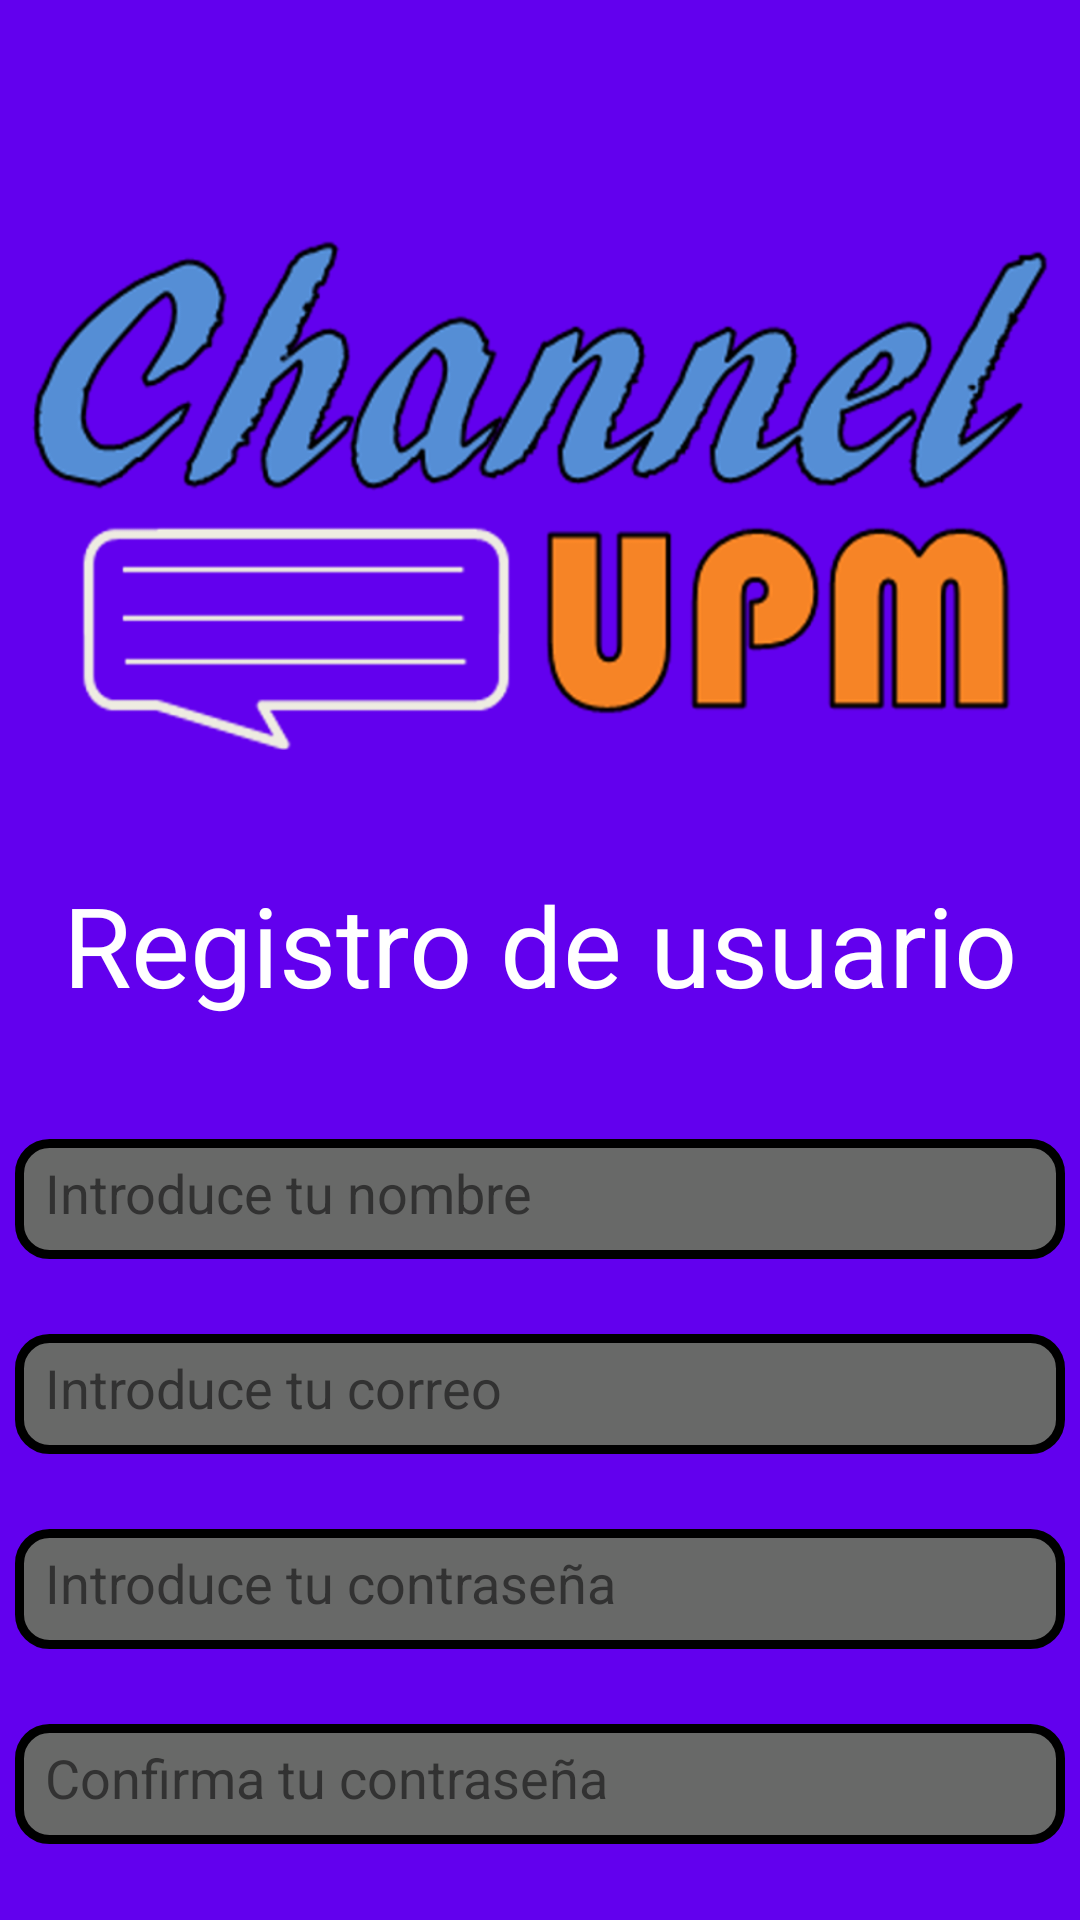

This screen was rendered from an Android layout file. Write that file and the resources it references.
<!-- AndroidManifest.xml: application theme Theme.ChannelUPM -->
<!-- res/layout/activity_register.xml -->
<?xml version="1.0" encoding="utf-8"?>
<layout xmlns:android="http://schemas.android.com/apk/res/android"
    xmlns:app="http://schemas.android.com/apk/res-auto">
    <androidx.constraintlayout.widget.ConstraintLayout
        android:layout_width="match_parent"
        android:layout_height="match_parent"
        android:background="?attr/colorPrimary">

        <ImageButton
            android:id="@+id/back_button"
            android:layout_width="wrap_content"
            android:layout_height="wrap_content"
            app:layout_constraintStart_toStartOf="parent"
            app:layout_constraintTop_toTopOf="parent"
            android:background="@drawable/ic_back_button"
            android:layout_marginLeft="@dimen/login_text_top_margin"
            android:layout_marginTop="@dimen/login_text_side_margin"/>

        <ImageView
            android:id="@+id/logo_image"
            android:layout_width="wrap_content"
            android:layout_height="@dimen/logo_login_height"
            app:layout_constraintTop_toTopOf="parent"
            app:layout_constraintBottom_toTopOf="@id/register_title"
            app:layout_constraintStart_toStartOf="parent"
            app:layout_constraintEnd_toEndOf="parent"
            android:src="@drawable/logo"
            android:layout_marginTop="@dimen/big_margin"/>

        <TextView
            android:id="@+id/register_title"
            android:layout_width="wrap_content"
            android:layout_height="wrap_content"
            app:layout_constraintTop_toBottomOf="@id/logo_image"
            app:layout_constraintStart_toStartOf="parent"
            app:layout_constraintEnd_toEndOf="parent"
            android:text="@string/register_section"
            android:textColor="@color/white"
            android:textSize="18pt"
            android:maxLines="1"
            android:layout_marginTop="@dimen/default_margin"/>

        <EditText
            android:id="@+id/name_textBox"
            android:layout_width="@dimen/login_text_width"
            android:layout_height="@dimen/login_text_height"
            android:background="@drawable/rounded_input_box"
            android:hint="@string/input_name"
            android:textColorHint="@color/dark_grey"
            android:inputType="textEmailAddress"
            android:maxLength="30"
            android:maxLines="1"
            android:padding="10dp"
            android:textColor="@color/white"
            app:layout_constraintEnd_toEndOf="parent"
            app:layout_constraintStart_toStartOf="parent"
            app:layout_constraintTop_toBottomOf="@id/register_title"
            android:layout_marginTop="@dimen/default_margin"
            android:layout_marginLeft="@dimen/login_text_side_margin"
            android:layout_marginRight="@dimen/login_text_side_margin"/>

        <EditText
            android:id="@+id/mail_textBox"
            android:layout_width="@dimen/login_text_width"
            android:layout_height="@dimen/login_text_height"
            android:background="@drawable/rounded_input_box"
            android:hint="@string/input_mail"
            android:textColorHint="@color/dark_grey"
            android:inputType="textEmailAddress"
            android:maxLength="30"
            android:maxLines="1"
            android:padding="10dp"
            android:textColor="@color/white"
            app:layout_constraintEnd_toEndOf="parent"
            app:layout_constraintStart_toStartOf="parent"
            app:layout_constraintTop_toBottomOf="@id/name_textBox"
            android:layout_marginTop="@dimen/small_margin"
            android:layout_marginLeft="@dimen/login_text_side_margin"
            android:layout_marginRight="@dimen/login_text_side_margin"/>

        <TextView
            android:id="@+id/error_text_mail"
            android:layout_width="@dimen/login_text_width"
            android:layout_height="wrap_content"
            android:text="@string/register_error_mail_registered"
            android:textColor="@color/red"
            android:textSize="@dimen/smallest_text"
            android:maxLines="1"
            android:visibility="gone"
            app:layout_constraintBottom_toTopOf="@id/mail_textBox"
            app:layout_constraintStart_toStartOf="parent"
            app:layout_constraintEnd_toEndOf="parent"
            android:layout_marginLeft="@dimen/login_text_side_margin"
            android:layout_marginRight="@dimen/login_text_side_margin"/>

        <EditText
            android:id="@+id/password_textBox"
            android:layout_width="@dimen/login_text_width"
            android:layout_height="@dimen/login_text_height"
            android:background="@drawable/rounded_input_box"
            android:hint="@string/input_password"
            android:textColorHint="@color/dark_grey"
            android:inputType="textPassword"
            android:maxLength="30"
            android:maxLines="1"
            android:padding="10dp"
            android:textColor="@color/white"
            app:layout_constraintEnd_toEndOf="parent"
            app:layout_constraintStart_toStartOf="parent"
            app:layout_constraintTop_toBottomOf="@id/mail_textBox"
            android:layout_marginTop="@dimen/small_margin"
            android:layout_marginLeft="@dimen/login_text_side_margin"
            android:layout_marginRight="@dimen/login_text_side_margin"/>

        <TextView
            android:id="@+id/error_password"
            android:layout_width="wrap_content"
            android:layout_height="wrap_content"
            android:text="@string/register_error_password_weak"
            android:textColor="@color/red"
            android:textSize="@dimen/smallest_text"
            android:maxLines="1"
            android:visibility="gone"
            app:layout_constraintBottom_toTopOf="@id/password_textBox"
            app:layout_constraintStart_toStartOf="parent"
            app:layout_constraintEnd_toEndOf="parent"
            android:layout_marginLeft="@dimen/login_text_side_margin"
            android:layout_marginRight="@dimen/login_text_side_margin"/>

        <EditText
            android:id="@+id/confirm_password_textBox"
            android:layout_width="@dimen/login_text_width"
            android:layout_height="@dimen/login_text_height"
            android:background="@drawable/rounded_input_box"
            android:hint="@string/confirm_password"
            android:textColorHint="@color/dark_grey"
            android:inputType="textPassword"
            android:maxLength="30"
            android:maxLines="1"
            android:padding="10dp"
            android:textColor="@color/white"
            app:layout_constraintEnd_toEndOf="parent"
            app:layout_constraintStart_toStartOf="parent"
            app:layout_constraintTop_toBottomOf="@id/password_textBox"
            android:layout_marginTop="@dimen/small_margin"
            android:layout_marginLeft="@dimen/login_text_side_margin"
            android:layout_marginRight="@dimen/login_text_side_margin"/>

        <TextView
            android:id="@+id/error_match_password"
            android:layout_width="@dimen/login_text_width"
            android:layout_height="wrap_content"
            android:text="@string/register_error_passwords_dont_match"
            android:textColor="@color/red"
            android:textSize="@dimen/smallest_text"
            android:maxLines="1"
            android:visibility="gone"
            app:layout_constraintBottom_toTopOf="@id/confirm_password_textBox"
            app:layout_constraintStart_toStartOf="parent"
            app:layout_constraintEnd_toEndOf="parent"
            android:layout_marginLeft="@dimen/login_text_side_margin"
            android:layout_marginRight="@dimen/login_text_side_margin"/>

        <Button
            android:id="@+id/confirm_registration_button"
            android:layout_width="@dimen/login_register_button_width"
            android:layout_height="@dimen/login_register_button_height"
            app:layout_constraintStart_toStartOf="parent"
            app:layout_constraintEnd_toEndOf="parent"
            app:layout_constraintTop_toBottomOf="@+id/confirm_password_textBox"
            android:maxLines="1"
            android:background="@drawable/rounded_button"
            android:text="@string/confirm"
            android:layout_marginTop="@dimen/default_margin"/>

    </androidx.constraintlayout.widget.ConstraintLayout>
</layout>
<!-- resources referenced by this layout -->
<resources>
  <color name="dark_grey">#323232</color>
  <color name="red">#c80000</color>
  <color name="white">#FFFFFFFF</color>
  <dimen name="big_margin">80dp</dimen>
  <dimen name="default_margin">40dp</dimen>
  <dimen name="login_register_button_height">60dp</dimen>
  <dimen name="login_register_button_width">150dp</dimen>
  <dimen name="login_text_height">40dp</dimen>
  <dimen name="login_text_side_margin">10dp</dimen>
  <dimen name="login_text_top_margin">20dp</dimen>
  <dimen name="login_text_width">350dp</dimen>
  <dimen name="logo_login_height">170dp</dimen>
  <dimen name="small_margin">25dp</dimen>
  <dimen name="smallest_text">7pt</dimen>
  <!-- drawable ic_back_button (drawable) -->
  <vector android:height="43.12dp" android:viewportHeight="539"
      android:viewportWidth="300" android:width="24dp" xmlns:android="http://schemas.android.com/apk/res/android">
      <path android:fillColor="?attr/colorPrimaryInverse"
          android:pathData="M135.8,143.7c-68.7,68.6 -124.8,125.2 -124.8,125.8 0,1.3 249.3,250.5 250.6,250.5 0.5,-0 7.1,-6.2 14.7,-13.8l13.7,-13.7 -111.5,-111.5 -111.5,-111.5 111.5,-111.5 111.5,-111.5 -13.8,-13.8c-7.5,-7.5 -14.2,-13.7 -14.7,-13.7 -0.5,-0 -57.1,56.1 -125.7,124.7z" android:strokeColor="#00000000"/>
  </vector>
  <!-- drawable logo: png bitmap (drawable-v24, 185522 bytes) -->
  <!-- drawable rounded_button (drawable) -->
  <?xml version="1.0" encoding="utf-8"?>
  <shape xmlns:android="http://schemas.android.com/apk/res/android"
      android:shape="rectangle">
      <solid android:color="?attr/colorAccent"/>
      <corners android:radius="10dp"/>
      <stroke
          android:color="@color/orange"
          android:width="3dp"/>
  </shape>
  <!-- drawable rounded_input_box (drawable) -->
  <?xml version="1.0" encoding="utf-8"?>
  <shape xmlns:android="http://schemas.android.com/apk/res/android"
      android:shape="rectangle">
      <solid android:color="@color/light_grey"/>
      <corners android:radius="10dp"/>
      <stroke
          android:color="@color/black"
          android:width="3dp"/>
  </shape>
  <string name="confirm">CONFIRMAR</string>
  <string name="confirm_password">Confirma tu contraseña</string>
  <string name="input_mail">Introduce tu correo</string>
  <string name="input_name">Introduce tu nombre</string>
  <string name="input_password">Introduce tu contraseña</string>
  <string name="register_error_mail_registered">Este correo ya está registrado</string>
  <string name="register_error_password_weak">Debe tener minúscula, mayúscula y un número</string>
  <string name="register_error_passwords_dont_match">Las contraseñas deben ser iguales</string>
  <string name="register_section">Registro de usuario</string>
  <style name="Theme.ChannelUPM" parent="Theme.MaterialComponents.DayNight.DarkActionBar">
          
          <item name="colorPrimary">@color/lighter_grey</item>
          <item name="colorPrimaryVariant">@color/lighter_grey </item>
          <item name="colorOnPrimary">@color/white</item>
          
          <item name="colorSecondary">@color/blue</item>
          <item name="colorSecondaryVariant">@color/orange</item>
          <item name="colorOnSecondary">@color/black</item>
          
          <item name="android:statusBarColor" tools:targetApi="l">?attr/colorPrimaryVariant</item>
          
      </style>
  <color name="orange">#F68426</color>
  <color name="light_grey">#686968</color>
  <color name="black">#FF000000</color>
</resources>
